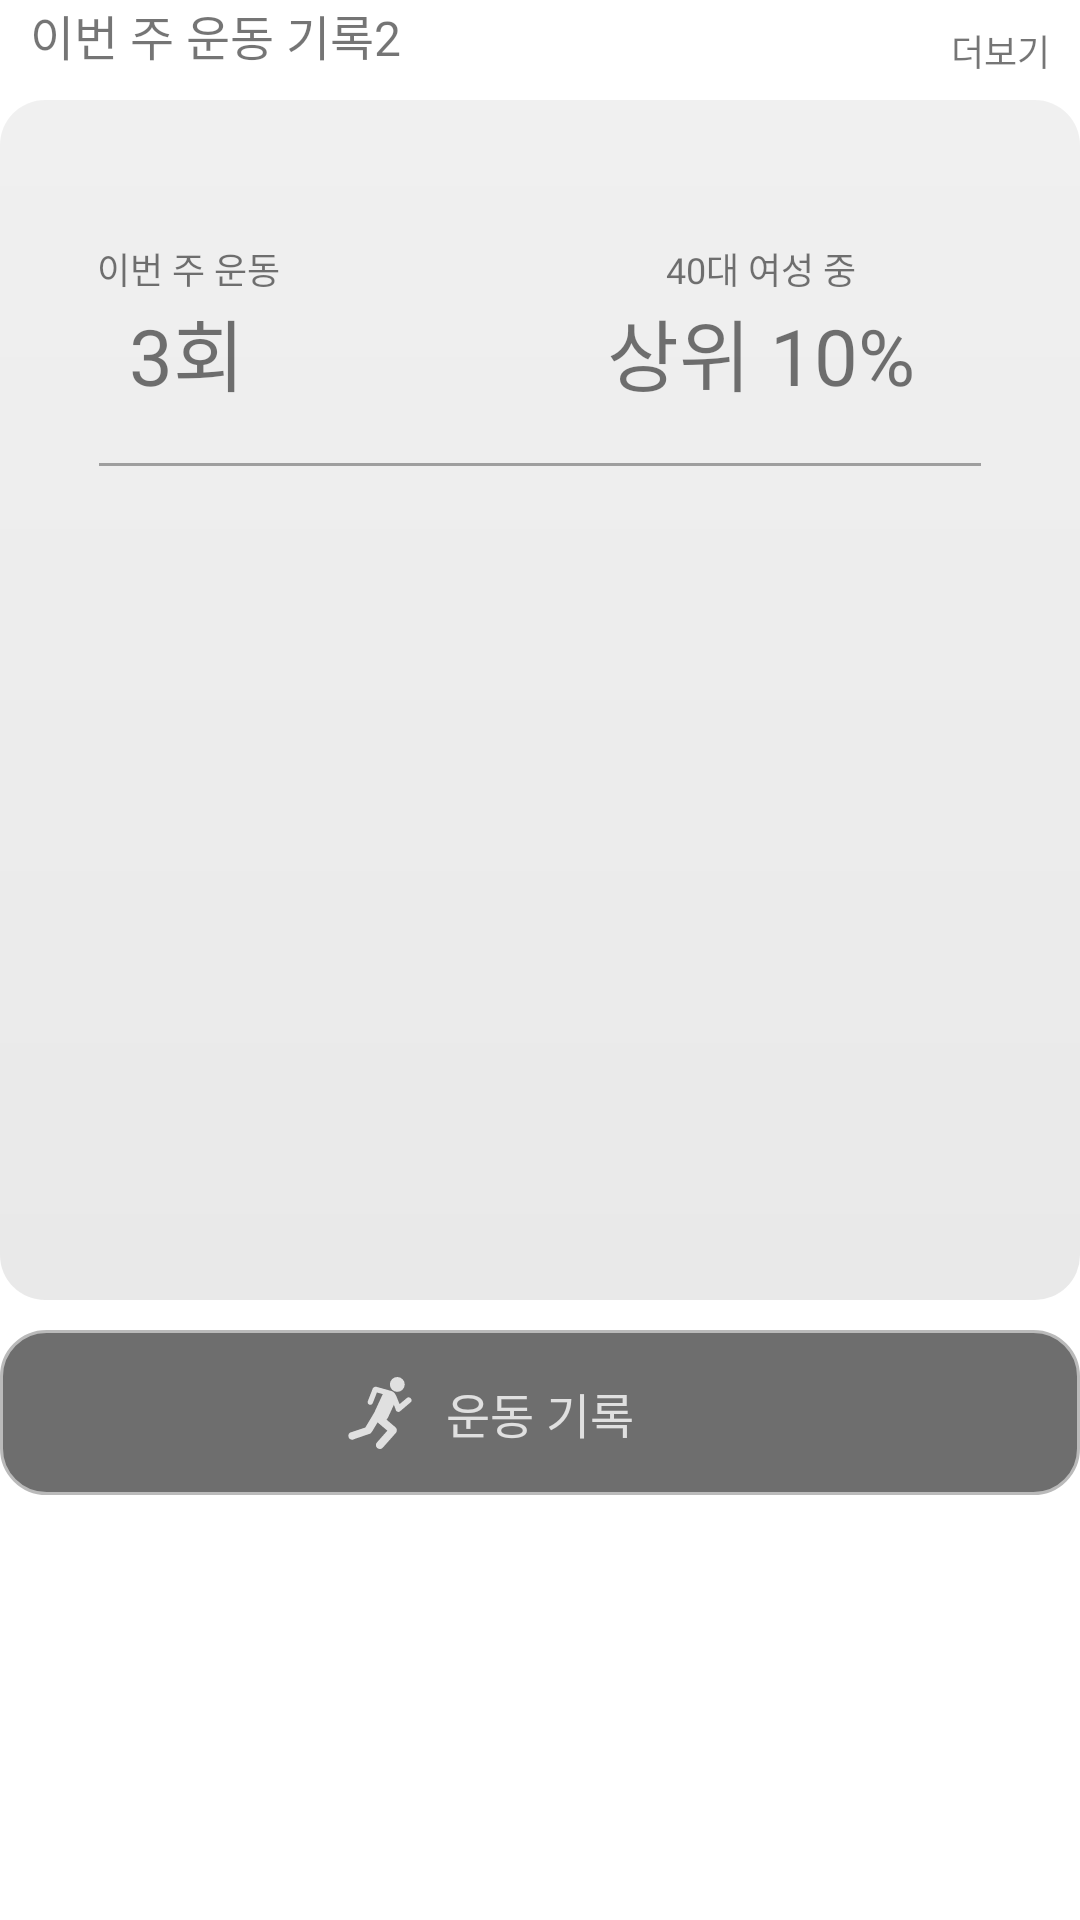

Reconstruct the res/layout file that produces this screen, plus the resources it refers to.
<!-- AndroidManifest.xml: application theme Theme.NewVitameansHospital -->
<!-- res/layout/fragment_exercise.xml -->
<?xml version="1.0" encoding="utf-8"?>
<layout xmlns:android="http://schemas.android.com/apk/res/android"
    xmlns:app="http://schemas.android.com/apk/res-auto"
    xmlns:tools="http://schemas.android.com/tools">

    <data>

    </data>

    <androidx.constraintlayout.widget.ConstraintLayout
        android:layout_width="match_parent"
        android:layout_height="wrap_content"
        android:layout_marginLeft="@dimen/default_margin"
        android:layout_marginRight="@dimen/default_margin"
        android:paddingBottom="10dp"
        tools:context=".ui.weight.WeightFragment">

        <TextView
            android:id="@+id/title"
            android:layout_width="wrap_content"
            android:layout_height="wrap_content"
            android:fontFamily="@font/spoqa_han_sans_neo_medium"
            android:layout_marginLeft="10dp"
            android:text="이번 주 운동 기록2"
            android:textSize="@dimen/defalut_font_size"
            app:layout_constraintLeft_toLeftOf="parent"
            app:layout_constraintTop_toTopOf="parent" />

        <TextView
            android:id="@+id/more_btn"
            android:layout_width="wrap_content"
            android:layout_height="wrap_content"
            android:fontFamily="@font/spoqa_han_sans_neo_medium"
            android:layout_marginRight="10dp"
            android:text="더보기"
            android:textSize="@dimen/sub_font_size"
            app:layout_constraintBottom_toTopOf="@id/content_wrapper"
            app:layout_constraintRight_toRightOf="parent"
            app:layout_constraintTop_toTopOf="parent" />

        <LinearLayout
            android:id="@+id/content_wrapper"
            android:layout_width="0dp"
            android:layout_height="400dp"
            android:layout_marginTop="10dp"
            android:background="@drawable/shadow"
            android:orientation="horizontal"
            app:layout_constraintBottom_toTopOf="@id/btn_weight_record"
            app:layout_constraintLeft_toLeftOf="parent"
            app:layout_constraintRight_toRightOf="parent"
            app:layout_constraintTop_toBottomOf="@id/title">

            <androidx.constraintlayout.widget.ConstraintLayout
                android:layout_width="match_parent"
                android:layout_height="match_parent"
                android:layout_marginLeft="3dp"
                android:layout_marginRight="3dp"
                android:layout_marginBottom="10dp"
                android:elevation="@dimen/defalut_elevation_size"
                android:background="@drawable/radius_fill_white"
                android:paddingLeft="30dp"
                android:paddingTop="10dp"
                android:paddingRight="30dp"
                android:paddingBottom="10dp">

                <androidx.constraintlayout.widget.Guideline
                    android:id="@+id/hLine1"
                    android:layout_width="match_parent"
                    android:layout_height="match_parent"
                    android:orientation="horizontal"
                    app:layout_constraintGuide_percent="0.1" />
                <androidx.constraintlayout.widget.Guideline
                    android:id="@+id/hLine2"
                    android:layout_width="match_parent"
                    android:layout_height="match_parent"
                    android:orientation="horizontal"
                    app:layout_constraintGuide_percent="0.3" />

                <androidx.constraintlayout.widget.Guideline
                    android:id="@+id/vLine1"
                    android:layout_width="match_parent"
                    android:layout_height="match_parent"
                    android:orientation="vertical"
                    app:layout_constraintGuide_percent="0.2" />
                <androidx.constraintlayout.widget.Guideline
                    android:id="@+id/vLine2"
                    android:layout_width="match_parent"
                    android:layout_height="match_parent"
                    android:orientation="vertical"
                    app:layout_constraintGuide_percent="0.5" />

                <TextView
                    android:layout_width="wrap_content"
                    android:layout_height="wrap_content"
                    android:fontFamily="@font/spoqa_han_sans_neo_medium"
                    android:text="이번 주 운동"
                    android:textSize="@dimen/sub_font_size"
                    app:layout_constraintBottom_toTopOf="@+id/tv_number_of_exercise"
                    app:layout_constraintRight_toRightOf="@id/vLine1"
                    app:layout_constraintLeft_toLeftOf="parent"
                    app:layout_constraintTop_toTopOf="@id/hLine1" />

                <TextView
                    android:id="@+id/tv_number_of_exercise"
                    android:layout_width="wrap_content"
                    android:layout_height="wrap_content"
                    android:fontFamily="@font/spoqa_han_sans_neo_medium"
                    android:text="3회"
                    android:textSize="26dp"
                    app:layout_constraintTop_toTopOf="@id/hLine1"
                    app:layout_constraintBottom_toBottomOf="@id/hLine2"
                    app:layout_constraintLeft_toLeftOf="parent"
                    app:layout_constraintRight_toRightOf="@id/vLine1"/>


                <TextView
                    android:layout_width="wrap_content"
                    android:layout_height="wrap_content"
                    android:fontFamily="@font/spoqa_han_sans_neo_medium"
                    android:text="40대 여성 중"
                    android:textSize="@dimen/sub_font_size"
                    app:layout_constraintTop_toTopOf="@id/hLine1"
                    app:layout_constraintBottom_toTopOf="@id/tv_percent_of_exercise"
                    app:layout_constraintLeft_toLeftOf="@id/vLine2"
                    app:layout_constraintRight_toRightOf="parent"/>

                <TextView
                    android:id="@+id/tv_percent_of_exercise"
                    android:layout_width="wrap_content"
                    android:layout_height="wrap_content"
                    android:fontFamily="@font/spoqa_han_sans_neo_medium"
                    android:text="상위 10%"
                    android:textSize="26dp"
                    app:layout_constraintTop_toTopOf="@id/hLine1"
                    app:layout_constraintBottom_toBottomOf="@id/hLine2"
                    app:layout_constraintLeft_toLeftOf="@id/vLine2"
                    app:layout_constraintRight_toRightOf="parent"/>
                <View
                    android:layout_width="0dp"
                    android:layout_height="1dp"
                    android:background="@color/grey500"
                    app:layout_constraintTop_toTopOf="@id/hLine2"
                    app:layout_constraintLeft_toLeftOf="parent"
                    app:layout_constraintRight_toRightOf="parent"/>
                <androidx.recyclerview.widget.RecyclerView
                    android:id="@+id/rv_exercise"
                    android:layout_width="0dp"
                    android:layout_height="0dp"
                    app:layout_constraintTop_toTopOf="@id/hLine2"
                    app:layout_constraintBottom_toBottomOf="parent"
                    app:layout_constraintLeft_toLeftOf="parent"
                    app:layout_constraintRight_toRightOf="parent"/>
            </androidx.constraintlayout.widget.ConstraintLayout>

        </LinearLayout>


        <androidx.constraintlayout.widget.ConstraintLayout
            android:id="@+id/btn_weight_record"
            android:layout_width="0dp"
            android:layout_height="55dp"
            android:layout_marginTop="10dp"
            android:background="@drawable/my_blood_button_background"
            app:layout_constraintLeft_toLeftOf="parent"
            app:layout_constraintRight_toRightOf="parent"
            app:layout_constraintTop_toBottomOf="@id/content_wrapper">

            <ImageView
                android:id="@+id/img"
                android:layout_width="24dp"
                android:layout_height="24dp"
                android:layout_marginRight="10dp"
                android:src="@drawable/ic_running_stick_figure"
                app:layout_constraintBottom_toBottomOf="parent"
                app:layout_constraintRight_toLeftOf="@id/btn_title"
                app:layout_constraintTop_toTopOf="parent"
                app:tint="@color/grey300"

                />

            <TextView
                android:id="@+id/btn_title"
                android:layout_width="wrap_content"
                android:layout_height="wrap_content"
                android:fontFamily="@font/spoqa_han_sans_neo_medium"
                android:text="운동 기록"
                android:textColor="@color/grey300"
                android:textSize="@dimen/defalut_font_size"
                app:layout_constraintBottom_toBottomOf="parent"
                app:layout_constraintLeft_toLeftOf="parent"
                app:layout_constraintRight_toRightOf="parent"
                app:layout_constraintTop_toTopOf="parent" />

        </androidx.constraintlayout.widget.ConstraintLayout>
    </androidx.constraintlayout.widget.ConstraintLayout>
</layout>
<!-- resources referenced by this layout -->
<resources>
  <color name="grey300">#e0e0e0</color>
  <color name="grey500">#9e9e9e</color>
  <dimen name="defalut_font_size">16dp</dimen>
  <dimen name="default_margin">20dp</dimen>
  <dimen name="sub_font_size">12dp</dimen>
  <!-- drawable my_blood_button_background (drawable) -->
  <?xml version="1.0" encoding="utf-8"?>
  <shape android:shape="rectangle" xmlns:android="http://schemas.android.com/apk/res/android">
      <corners android:radius="15dp"/>
      <gradient android:angle="270"
          android:endColor="#E2E2E2" android:startColor="#BABABA"/>
      <stroke android:width="1dp" android:color="#BABABA"/>
      <solid android:color="#6E6E6E"/>
  
  </shape>
  <!-- drawable shadow (drawable) -->
  <?xml version="1.0" encoding="utf-8"?>
  <layer-list
      xmlns:android="http://schemas.android.com/apk/res/android">
  
  
  
      <item>
          <shape xmlns:android="http://schemas.android.com/apk/res/android"
              android:shape="rectangle">
              <gradient
                  android:angle="-90"
                  android:startColor="#FFFFFF"
                  android:endColor="#F8F8F8"
                  />
              <corners android:radius="15dp" />
          </shape>
  
      </item>
  
      <item>
          <shape xmlns:android="http://schemas.android.com/apk/res/android"
              android:shape="rectangle">
              <solid android:color="#0F000000" />
              <corners android:radius="15dp" />
          </shape>
  
      </item>
  
  </layer-list>
  <style name="Theme.NewVitameansHospital" parent="Theme.MaterialComponents.DayNight.NoActionBar">
          
          <item name="colorPrimary">@color/white</item>
          <item name="colorPrimaryVariant">@color/purple_700</item>
          <item name="colorOnPrimary">@color/white</item>
          
          <item name="colorSecondary">@color/teal_200</item>
          <item name="colorSecondaryVariant">@color/teal_700</item>
          <item name="colorOnSecondary">@color/black</item>
          
          <item name="android:statusBarColor" tools:targetApi="l">?attr/colorPrimaryVariant</item>
          
  
      </style>
  <color name="white">#FFFFFFFF</color>
  <color name="purple_700">#FF3700B3</color>
  <color name="teal_200">#FF03DAC5</color>
  <color name="teal_700">#FF018786</color>
  <color name="black">#FF000000</color>
</resources>
